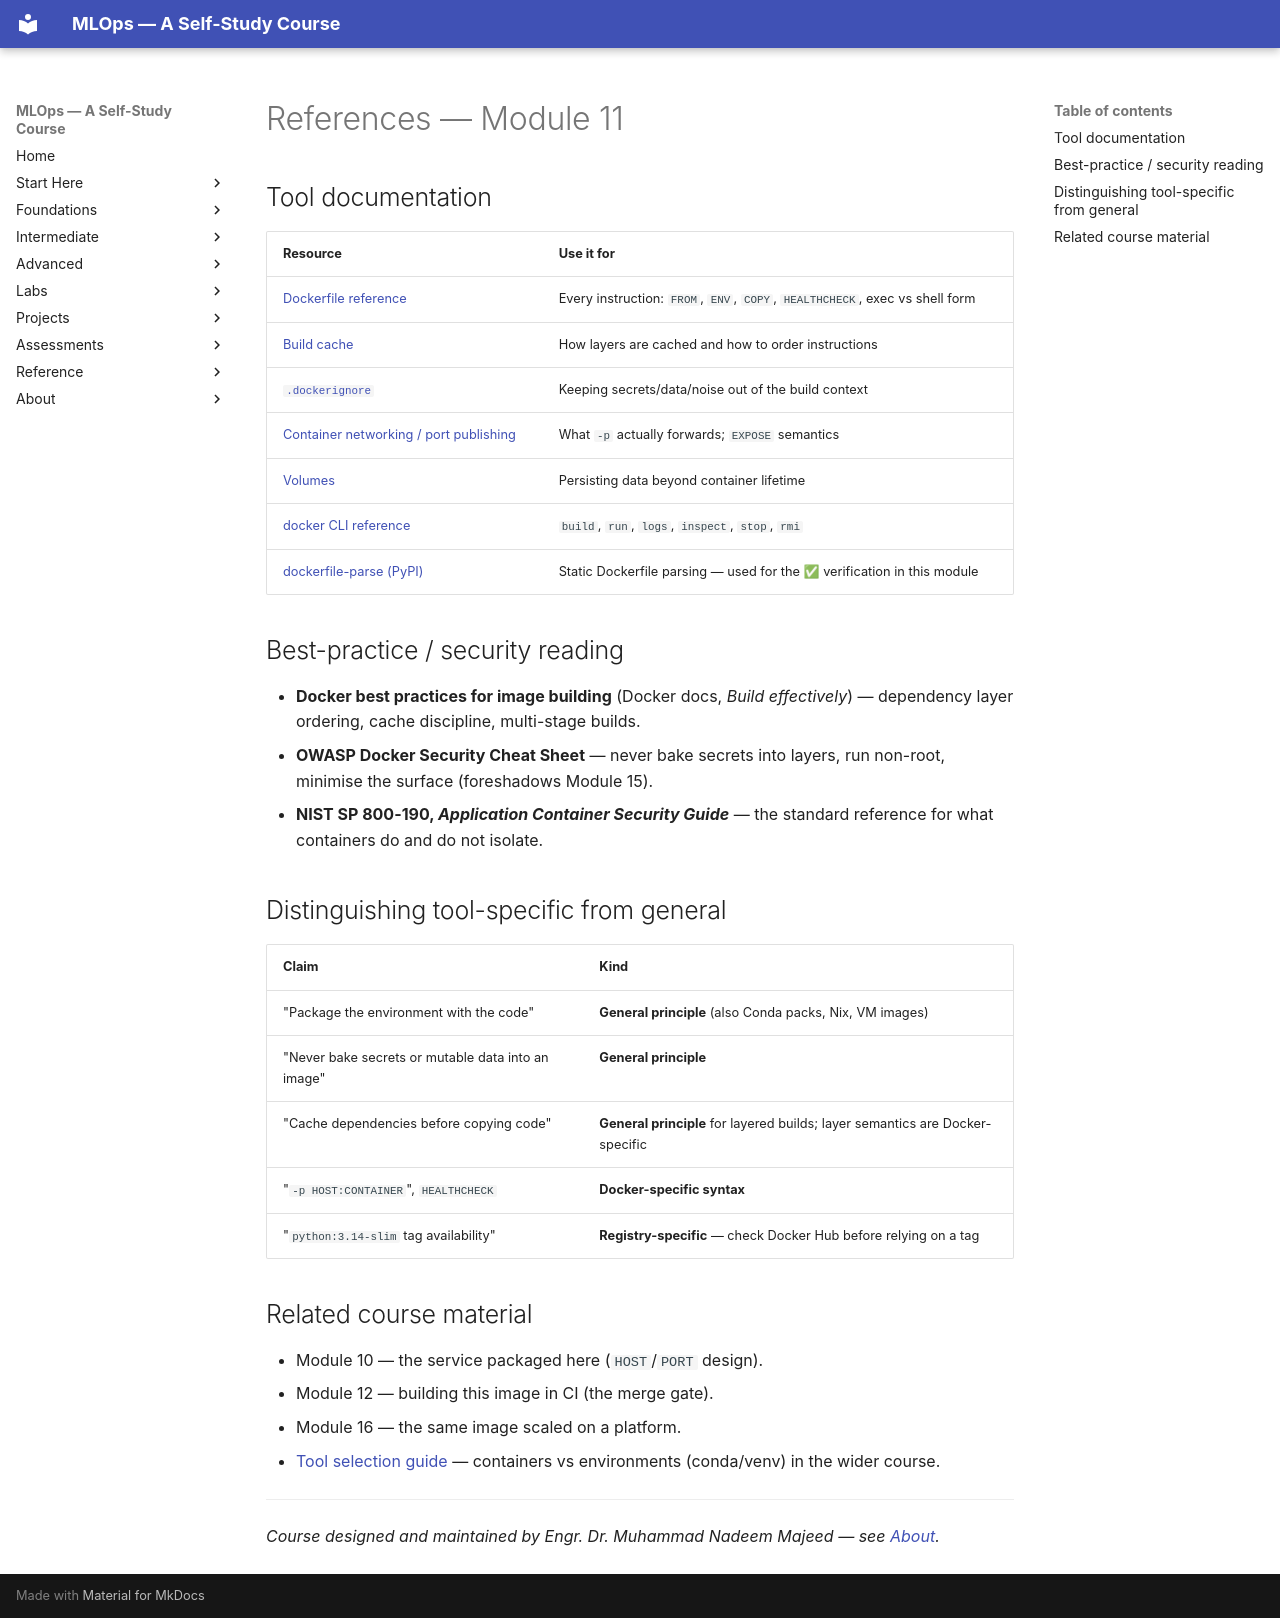

repository: nadeem-majeedch/MLOps2026 · page: modules/11-docker-containers/references/index.html · generator: mkdocs

# References — Module 11

## Tool documentation

| Resource | Use it for |
|---|---|
| [Dockerfile reference](https://docs.docker.com/reference/dockerfile/) | Every instruction: `FROM`, `ENV`, `COPY`, `HEALTHCHECK`, exec vs shell form |
| [Build cache](https://docs.docker.com/build/cache/) | How layers are cached and how to order instructions |
| [`.dockerignore`](https://docs.docker.com/build/building/context/#dockerignore-files) | Keeping secrets/data/noise out of the build context |
| [Container networking / port publishing](https://docs.docker.com/engine/network/) | What `-p` actually forwards; `EXPOSE` semantics |
| [Volumes](https://docs.docker.com/engine/storage/volumes/) | Persisting data beyond container lifetime |
| [docker CLI reference](https://docs.docker.com/reference/cli/docker/) | `build`, `run`, `logs`, `inspect`, `stop`, `rmi` |
| [dockerfile-parse (PyPI)](https://pypi.org/project/dockerfile-parse/) | Static Dockerfile parsing — used for the ✅ verification in this module |

## Best-practice / security reading

- **Docker best practices for image building** (Docker docs, *Build effectively*)
  — dependency layer ordering, cache discipline, multi-stage builds.
- **OWASP Docker Security Cheat Sheet** — never bake secrets into layers, run
  non-root, minimise the surface (foreshadows Module 15).
- **NIST SP 800-190, *Application Container Security Guide*** — the standard
  reference for what containers do and do not isolate.

## Distinguishing tool-specific from general

| Claim | Kind |
|---|---|
| "Package the environment with the code" | **General principle** (also Conda packs, Nix, VM images) |
| "Never bake secrets or mutable data into an image" | **General principle** |
| "Cache dependencies before copying code" | **General principle** for layered builds; layer semantics are Docker-specific |
| "`-p HOST:CONTAINER`", `HEALTHCHECK` | **Docker-specific syntax** |
| "`python:3.14-slim` tag availability" | **Registry-specific** — check Docker Hub before relying on a tag |

## Related course material

- Module 10 — the service packaged here (`HOST`/`PORT` design).
- Module 12 — building this image in CI (the merge gate).
- Module 16 — the same image scaled on a platform.
- [Tool selection guide](../../syllabus/tool-selection-guide.md) — containers
  vs environments (conda/venv) in the wider course.

---

*Course designed and maintained by Engr. Dr. Muhammad Nadeem Majeed — see [About](../../about/index.md).*
